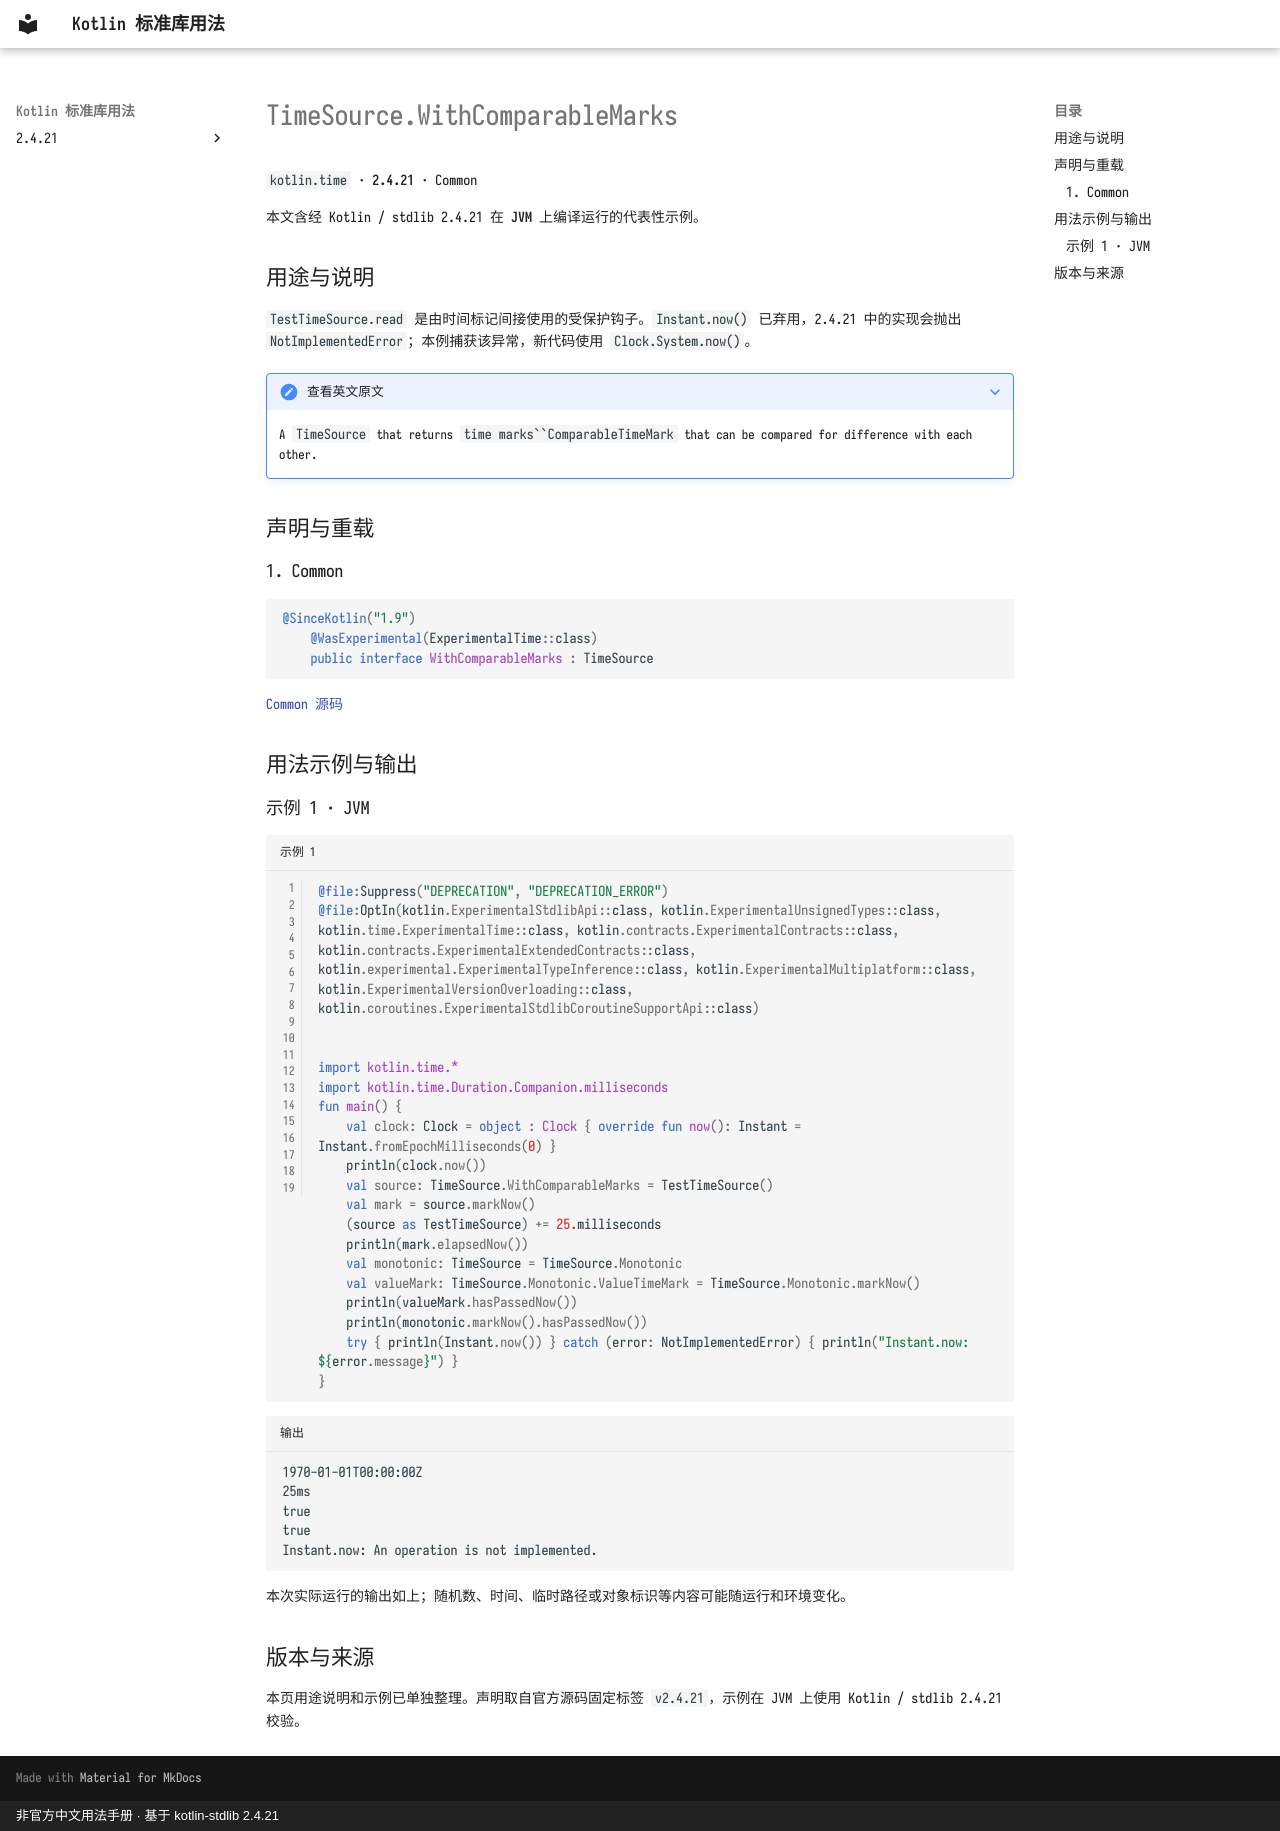

repository: oooooooko/kotlin-stdlib-docs · page: zh/api/kotlin.time/timesource-withcomparablemarks--a7e8fabb/index.html · generator: mkdocs · copyright: 非官方中文用法手册 · 基于 kotlin-stdlib 2.4.21

# TimeSource.WithComparableMarks

`kotlin.time` · **2.4.21** · Common

本文含经 Kotlin / stdlib 2.4.21 在 **JVM** 上编译运行的代表性示例。

## 用途与说明

`TestTimeSource.read` 是由时间标记间接使用的受保护钩子。`Instant.now()` 已弃用，2.4.21 中的实现会抛出 `NotImplementedError`；本例捕获该异常，新代码使用 `Clock.System.now()`。

??? note "查看英文原文"

    A `TimeSource` that returns `time marks``ComparableTimeMark` that can be compared for difference with each other.

## 声明与重载

### 1. Common

```kotlin
@SinceKotlin("1.9")
    @WasExperimental(ExperimentalTime::class)
    public interface WithComparableMarks : TimeSource
```

[Common 源码](https://github.com/JetBrains/kotlin/blob/v2.4.21/libraries/stdlib/src/kotlin/time/TimeSource.kt#L33)

## 用法示例与输出

### 示例 1 · JVM

```kotlin title="示例 1" linenums="1"
@file:Suppress("DEPRECATION", "DEPRECATION_ERROR")
@file:OptIn(kotlin.ExperimentalStdlibApi::class, kotlin.ExperimentalUnsignedTypes::class, kotlin.time.ExperimentalTime::class, kotlin.contracts.ExperimentalContracts::class, kotlin.contracts.ExperimentalExtendedContracts::class, kotlin.experimental.ExperimentalTypeInference::class, kotlin.ExperimentalMultiplatform::class, kotlin.ExperimentalVersionOverloading::class, kotlin.coroutines.ExperimentalStdlibCoroutineSupportApi::class)


import kotlin.time.*
import kotlin.time.Duration.Companion.milliseconds
fun main() {
    val clock: Clock = object : Clock { override fun now(): Instant = Instant.fromEpochMilliseconds(0) }
    println(clock.now())
    val source: TimeSource.WithComparableMarks = TestTimeSource()
    val mark = source.markNow()
    (source as TestTimeSource) += 25.milliseconds
    println(mark.elapsedNow())
    val monotonic: TimeSource = TimeSource.Monotonic
    val valueMark: TimeSource.Monotonic.ValueTimeMark = TimeSource.Monotonic.markNow()
    println(valueMark.hasPassedNow())
    println(monotonic.markNow().hasPassedNow())
    try { println(Instant.now()) } catch (error: NotImplementedError) { println("Instant.now: ${error.message}") }
}
```

```text title="输出"
1970-01-01T00:00:00Z
25ms
true
true
Instant.now: An operation is not implemented.
```

本次实际运行的输出如上；随机数、时间、临时路径或对象标识等内容可能随运行和环境变化。

## 版本与来源

本页用途说明和示例已单独整理。声明取自官方源码固定标签 `v2.4.21`，示例在 JVM 上使用 Kotlin / stdlib 2.4.21 校验。
